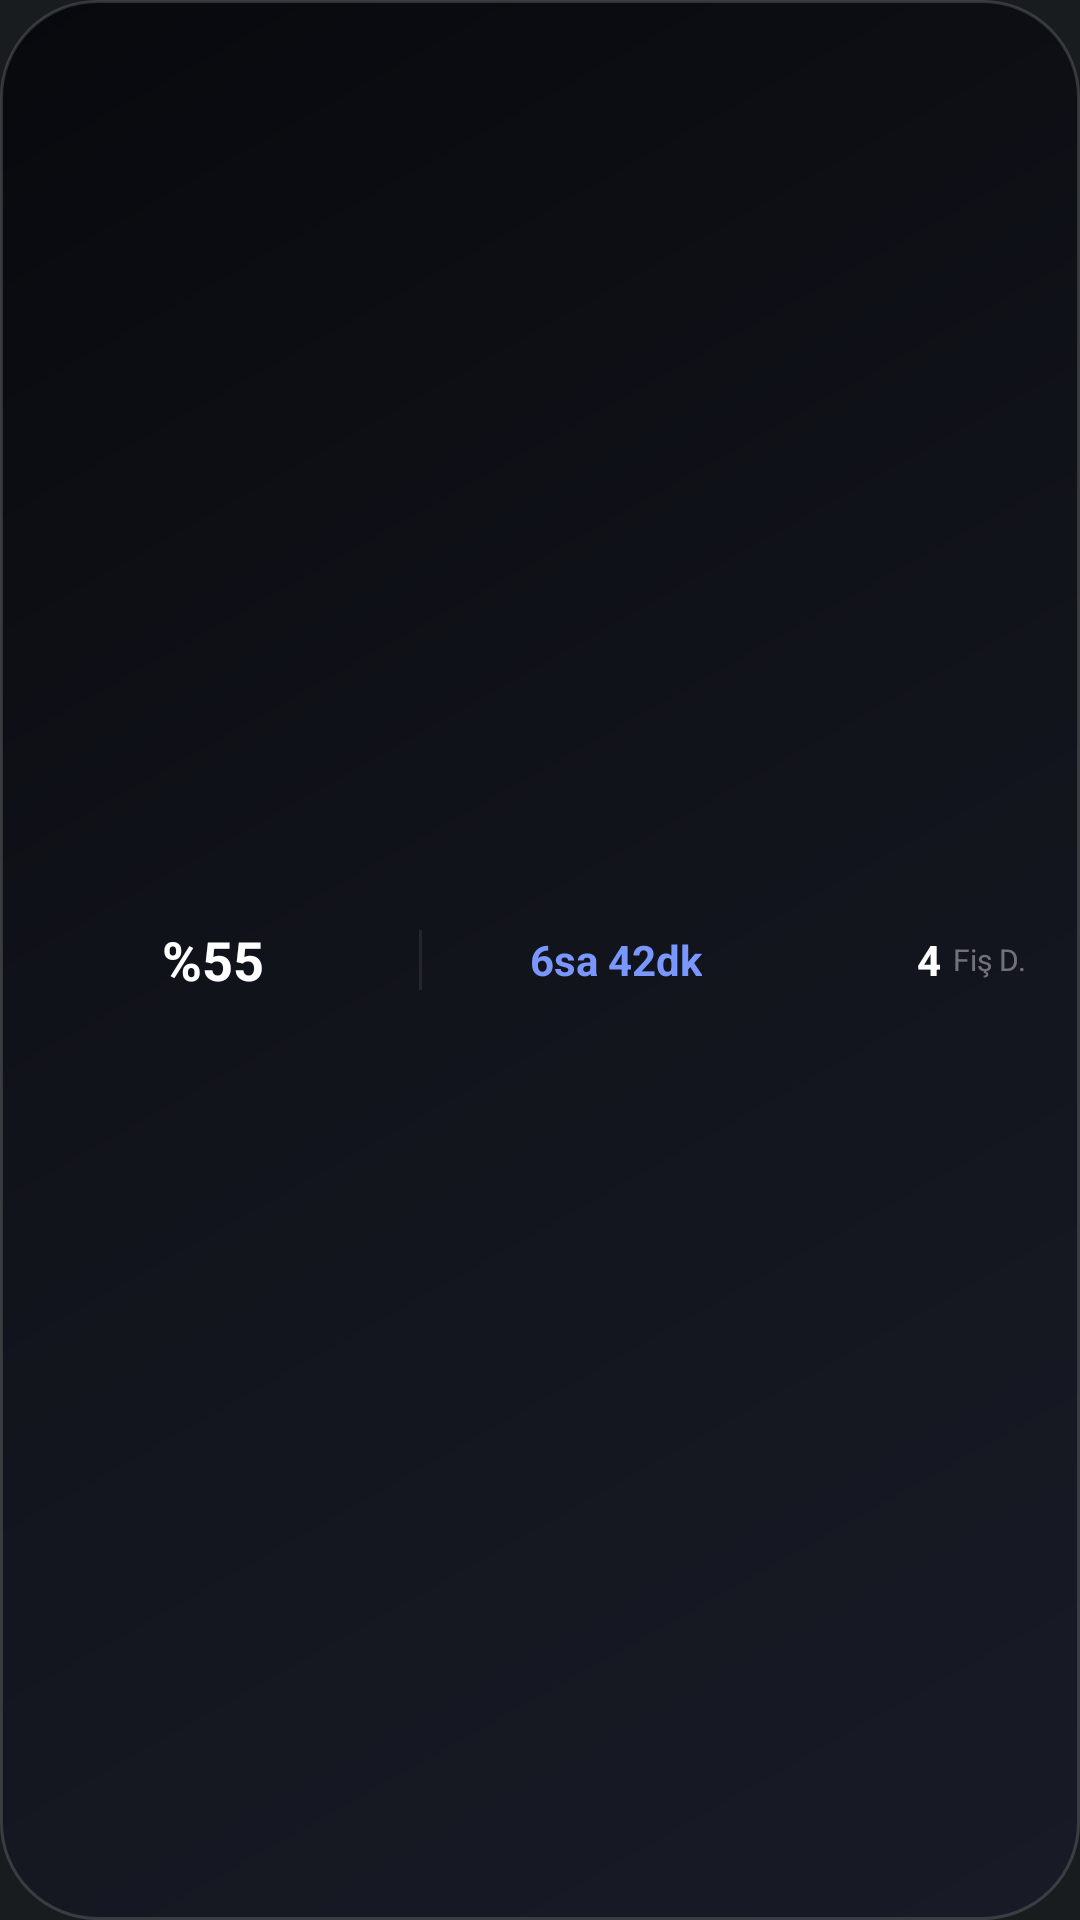

Android layout source for this screen:
<!-- AndroidManifest.xml: application theme Theme.MyApplication -->
<!-- res/layout/widget_4x1.xml -->
<?xml version="1.0" encoding="utf-8"?>
<LinearLayout xmlns:android="http://schemas.android.com/apk/res/android"
    android:id="@+id/widget_root"
    android:layout_width="match_parent"
    android:layout_height="match_parent"
    android:background="@drawable/widget_background"
    android:orientation="horizontal"
    android:paddingLeft="18dp"
    android:paddingRight="18dp"
    android:gravity="center_vertical">

    <ImageView
        android:id="@+id/widget_battery_icon"
        android:layout_width="28dp"
        android:layout_height="14dp" />

    <TextView
        android:id="@+id/widget_battery"
        android:layout_width="wrap_content"
        android:layout_height="wrap_content"
        android:layout_marginLeft="8dp"
        android:text="%55"
        android:textColor="#FFFFFF"
        android:textSize="18sp"
        android:textStyle="bold" />

    <FrameLayout
        android:layout_width="0dp"
        android:layout_height="match_parent"
        android:layout_weight="1" />

    <FrameLayout
        android:id="@+id/widget_divider"
        android:layout_width="1dp"
        android:layout_height="20dp"
        android:layout_marginRight="16dp"
        android:background="#14FFFFFF" />

    <ImageView
        android:id="@+id/widget_sun_icon"
        android:layout_width="14dp"
        android:layout_height="14dp" />

    <TextView
        android:id="@+id/widget_sot_value"
        android:layout_width="wrap_content"
        android:layout_height="wrap_content"
        android:layout_marginLeft="6dp"
        android:text="6sa 42dk"
        android:textColor="#7A97FF"
        android:textSize="14sp"
        android:textStyle="bold" />

    <FrameLayout
        android:layout_width="0dp"
        android:layout_height="match_parent"
        android:layout_weight="1" />

    <ImageView
        android:id="@+id/widget_bolt_icon"
        android:layout_width="14dp"
        android:layout_height="14dp" />

    <TextView
        android:id="@+id/widget_plug_count_value"
        android:layout_width="wrap_content"
        android:layout_height="wrap_content"
        android:layout_marginLeft="6dp"
        android:text="4"
        android:textColor="#FFFFFF"
        android:textSize="14sp"
        android:textStyle="bold" />

    <TextView
        android:id="@+id/widget_label_plug_count"
        android:layout_width="wrap_content"
        android:layout_height="wrap_content"
        android:layout_marginLeft="4dp"
        android:text="Fiş D."
        android:textColor="#66FFFFFF"
        android:textSize="10sp" />

</LinearLayout>
<!-- resources referenced by this layout -->
<resources>
  <!-- drawable widget_background (drawable) -->
  <?xml version="1.0" encoding="utf-8"?>
  <shape xmlns:android="http://schemas.android.com/apk/res/android">
      <gradient
          android:type="linear"
          android:angle="135"
          android:startColor="#181B26"
          android:centerColor="#12141C"
          android:endColor="#08090D" />
      <corners android:radius="32dp" />
      <stroke
          android:width="1dp"
          android:color="#26FFFFFF" />
  </shape>
  <style name="Theme.MyApplication" parent="android:Theme.DeviceDefault.NoActionBar" />
</resources>
